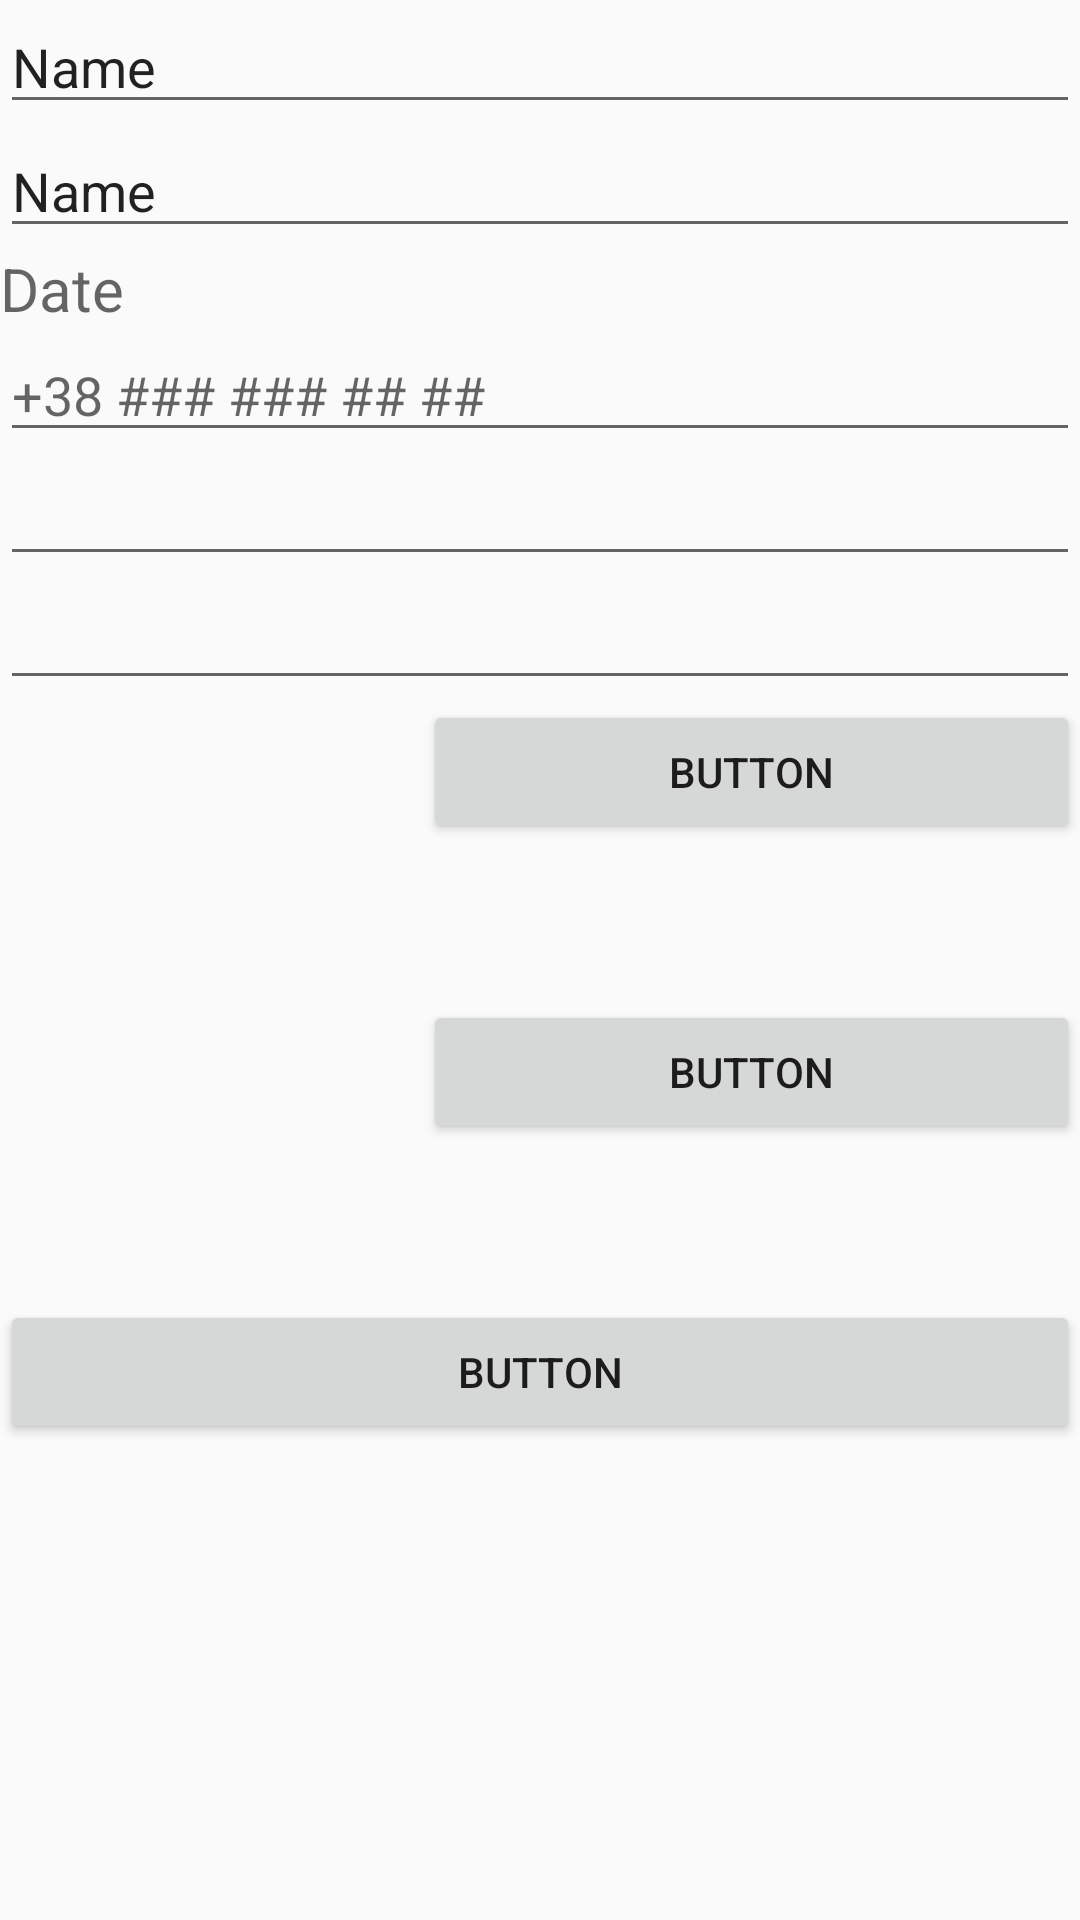

Produce the Android XML layout that renders to this screen, including the resource entries it uses.
<!-- AndroidManifest.xml: application theme AppTheme -->
<!-- res/layout/activity_registration.xml -->
<?xml version="1.0" encoding="utf-8"?>
<LinearLayout
        xmlns:android="http://schemas.android.com/apk/res/android"
        xmlns:tools="http://schemas.android.com/tools"
        xmlns:app="http://schemas.android.com/apk/res-auto"
        android:layout_width="match_parent"
        android:layout_height="match_parent"
        tools:context=".RegistrationActivity">


        <ScrollView
                android:layout_width="match_parent"
                android:layout_height="match_parent">
            <LinearLayout android:layout_width="match_parent" android:layout_height="wrap_content"
                          android:orientation="vertical">

                <EditText
                        android:layout_width="match_parent"
                        android:layout_height="wrap_content"
                        android:inputType="textPersonName"
                        android:text="Name"
                        android:ems="10"
                        android:id="@+id/editNameUser"/>
                <EditText
                        android:layout_width="match_parent"
                        android:layout_height="wrap_content"
                        android:inputType="textPersonName"
                        android:text="Name"
                        android:ems="10"
                        android:id="@+id/editSurnameUser"/>
                <TextView
                        android:layout_width="match_parent"
                        android:layout_height="80px" android:id="@+id/textViewDate" android:textSize="20sp"
                        android:hint="Date"/>
                
                        
                        
                        
                        
                        
                        
                <EditText
                        android:id="@+id/editPhoneUser"
                        android:layout_width="match_parent"
                        android:layout_height="wrap_content"
                        android:ems="10"
                        android:digits="1234567890+ "
                        android:inputType="number" android:hint="+38 ### ### ## ##"/>
                <EditText
                        android:layout_width="match_parent"
                        android:layout_height="wrap_content"
                        android:inputType="textEmailAddress"
                        android:ems="10"
                        android:id="@+id/editEmailUser"/>
                <EditText
                        android:layout_width="match_parent"
                        android:layout_height="wrap_content"
                        android:inputType="textPassword"
                        android:ems="10"
                        android:id="@+id/editPasswordUser"/>
                <LinearLayout
                        android:layout_width="match_parent"
                        android:layout_height="match_parent">
                    <ImageView
                            android:layout_width="10dp"
                            android:layout_height="100dp"
                            android:scaleType="fitXY"
                            tools:srcCompat="@tools:sample/avatars"
                            android:id="@+id/imageUser" android:layout_weight="1"/>
                    <Button
                            android:text="Button"
                            android:layout_width="wrap_content"
                            android:layout_height="wrap_content" android:id="@+id/buttonPhoto"
                            android:layout_weight="1"/>
                </LinearLayout>
                <LinearLayout
                        android:orientation="horizontal"
                        android:layout_width="match_parent"
                        android:layout_height="match_parent">
                    <ImageView
                            android:layout_width="10dp"
                            android:layout_height="100dp"
                            android:scaleType="fitXY"
                            tools:srcCompat="@tools:sample/avatars"
                            android:id="@+id/imagePrava" android:layout_weight="1"/>
                    <Button
                            android:text="Button"
                            android:layout_width="wrap_content"
                            android:layout_height="wrap_content" android:id="@+id/buttonPrava"
                            android:layout_weight="1"/>
                </LinearLayout>
                <Button
                        android:text="Button"
                        android:layout_width="match_parent"
                        android:layout_height="wrap_content" android:id="@+id/buttonContRegist"/>
            </LinearLayout>
        </ScrollView>

</LinearLayout>
<!-- resources referenced by this layout -->
<resources>
  <style name="AppTheme" parent="Theme.AppCompat.Light.NoActionBar">
          
          <item name="colorPrimary">@color/colorPrimary</item>
          <item name="colorPrimaryDark">@color/colorPrimaryDark</item>
          <item name="colorAccent">@color/colorAccent</item>
      </style>
  <!-- not gathered from this repository: default colours our renderer supplied (Android Studio template values) -->
  <color name="colorPrimary">#FF6200EE</color>
  <color name="colorPrimaryDark">#FF3700B3</color>
  <color name="colorAccent">#FF03DAC5</color>
</resources>
